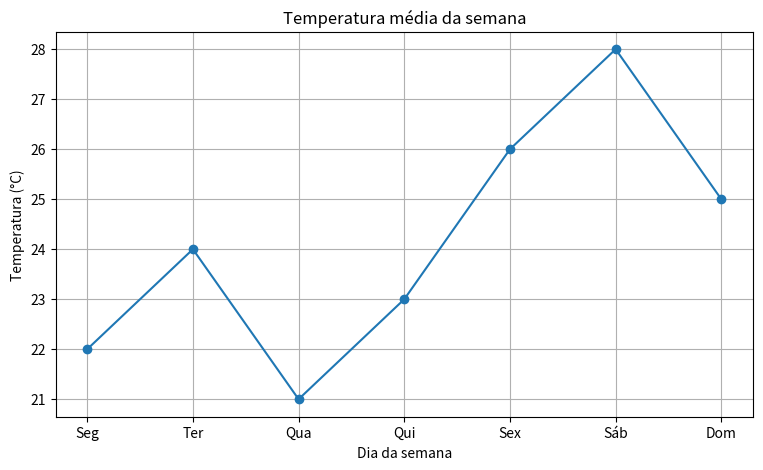
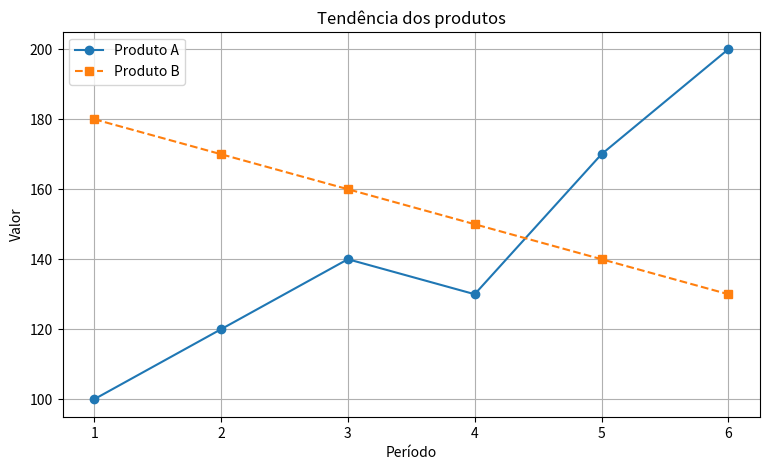
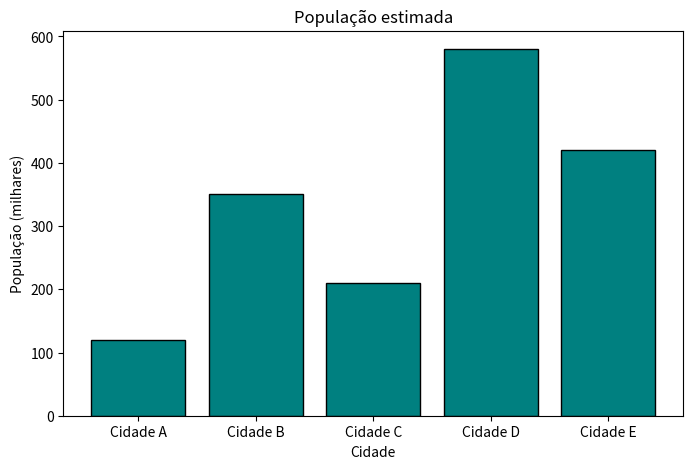
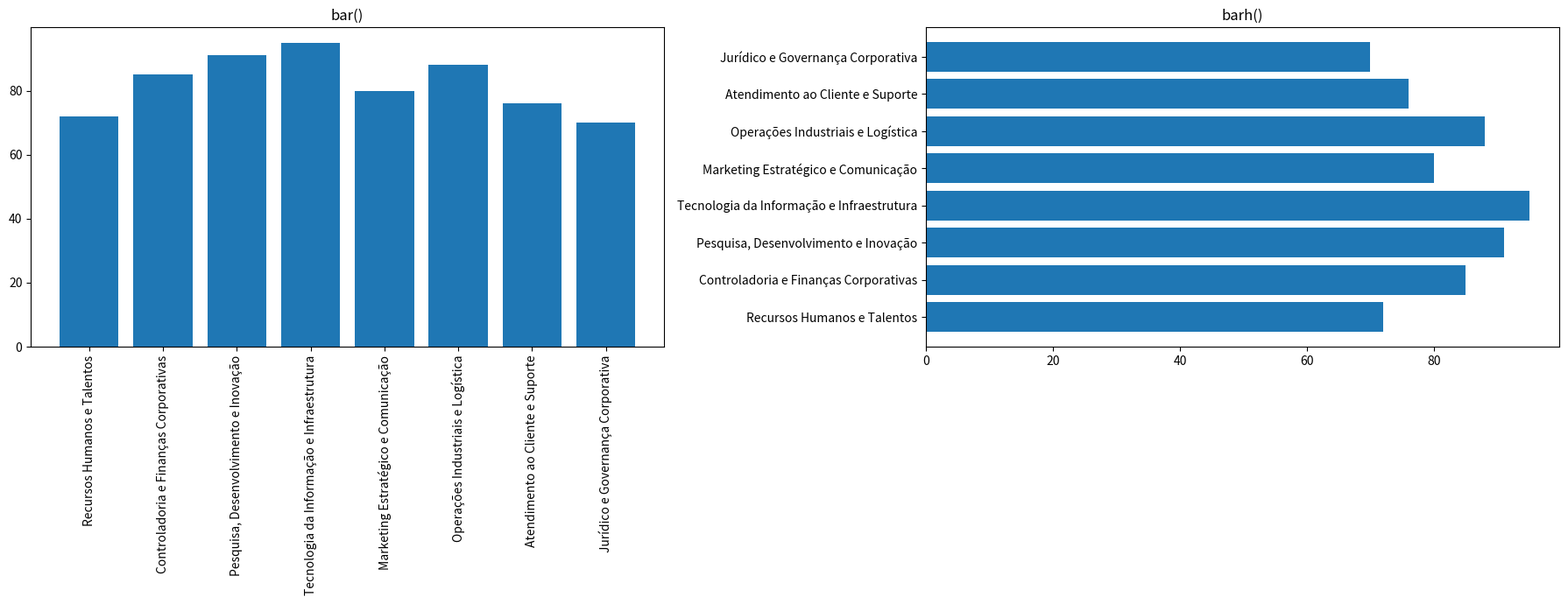
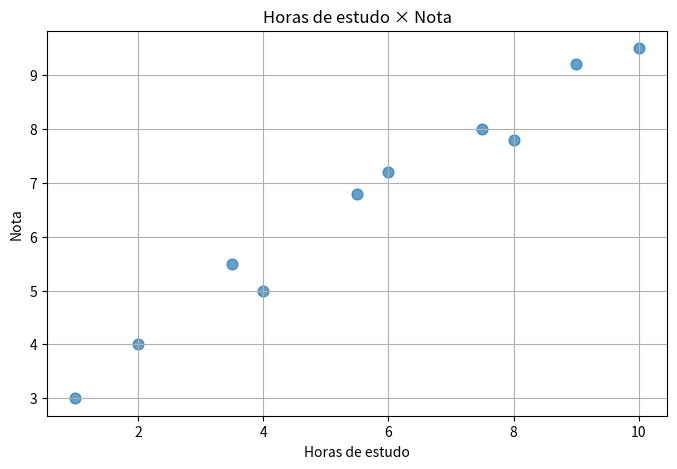
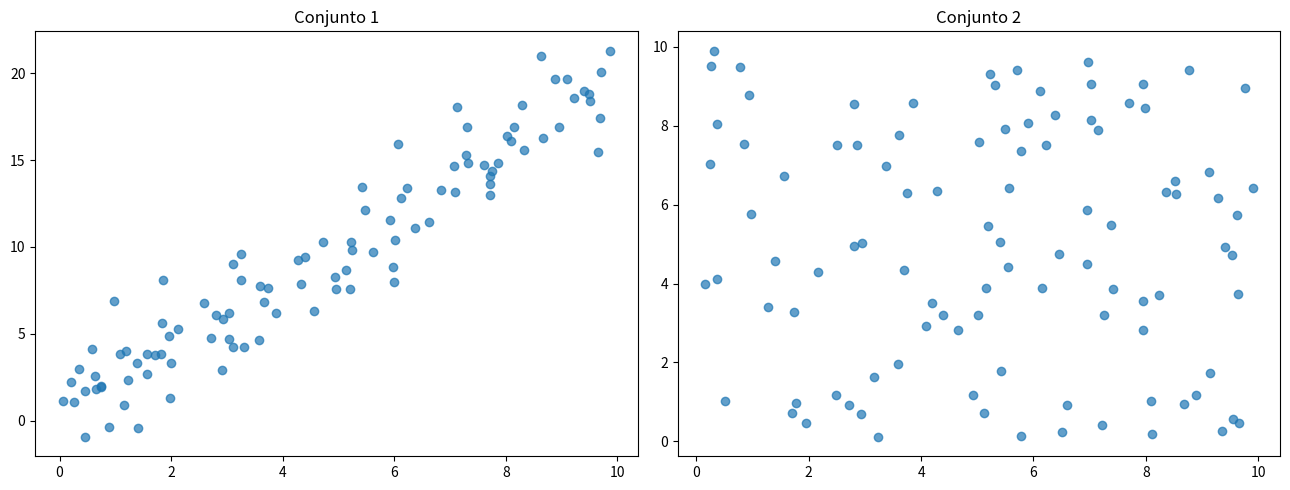
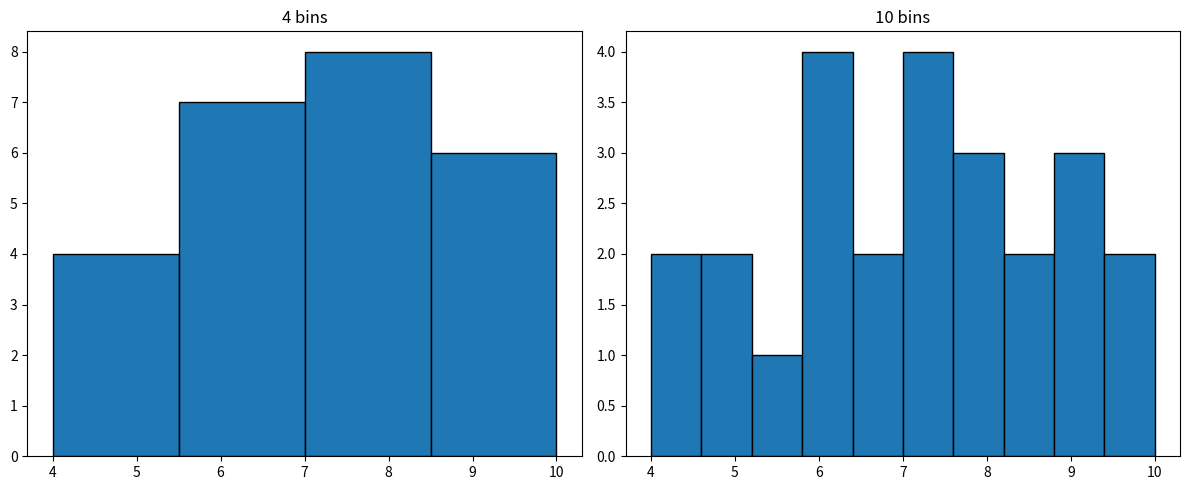
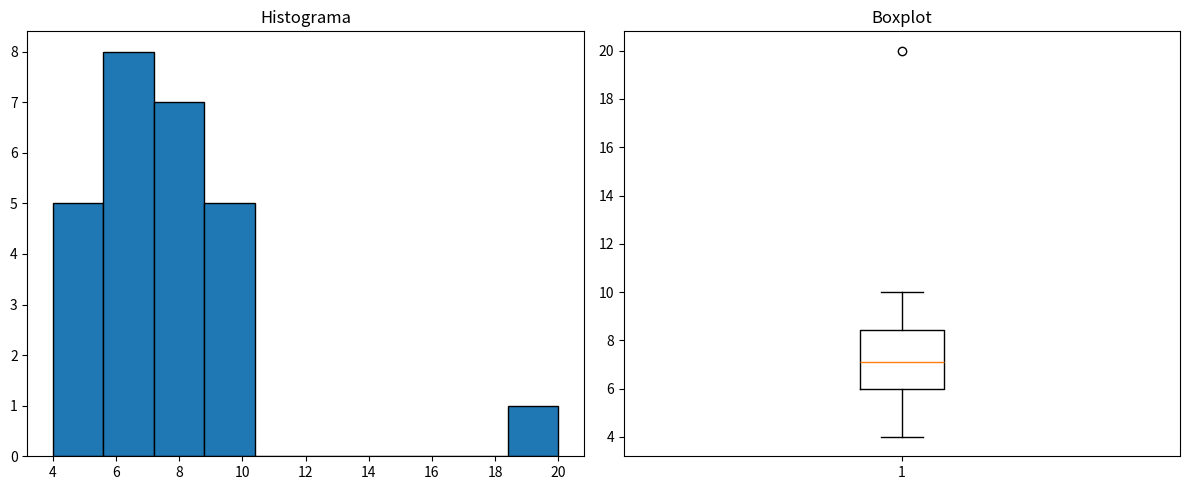
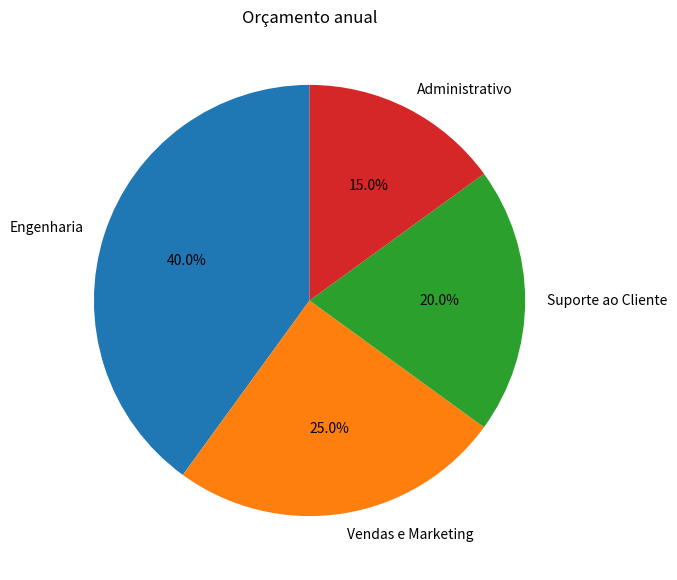
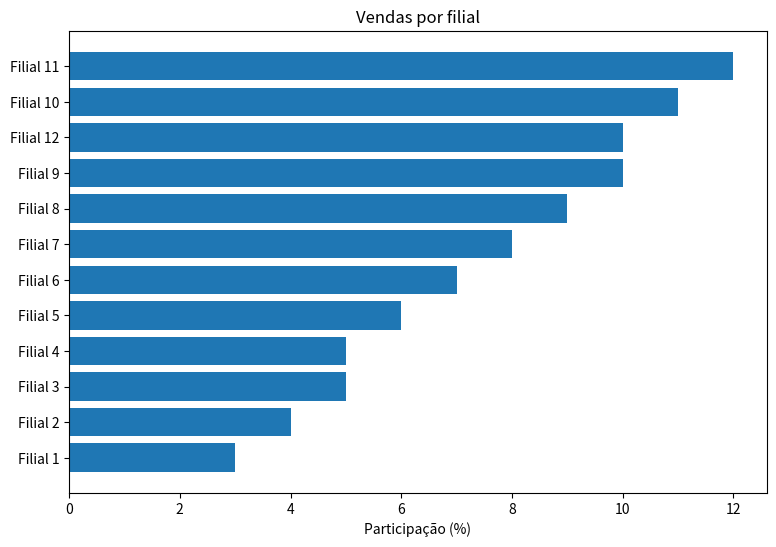
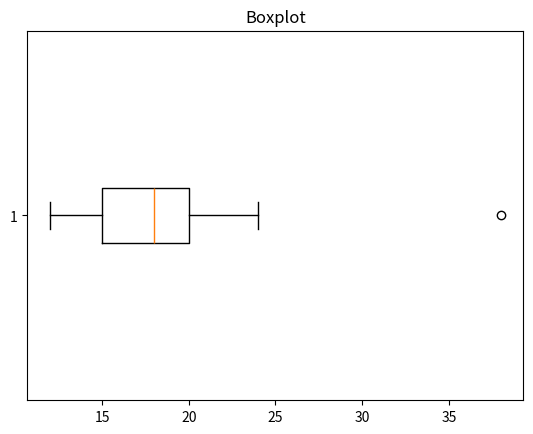
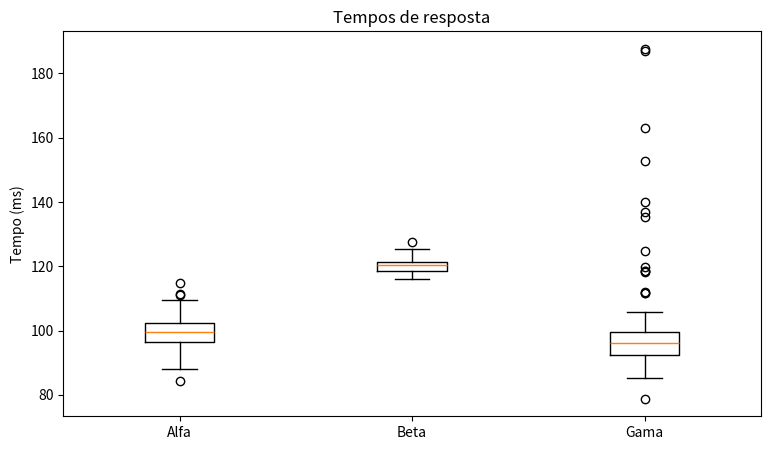
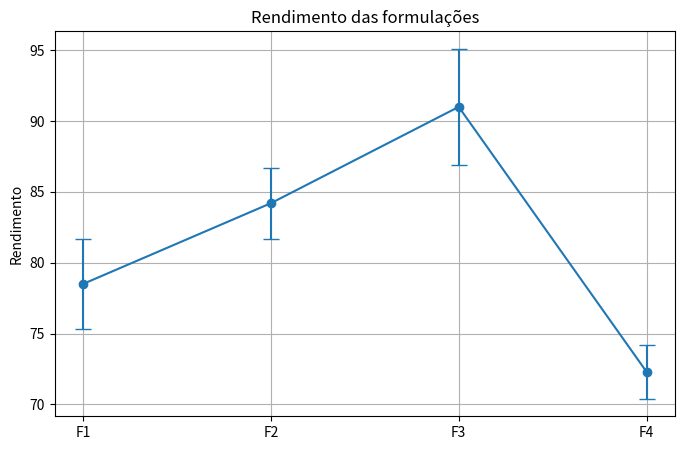
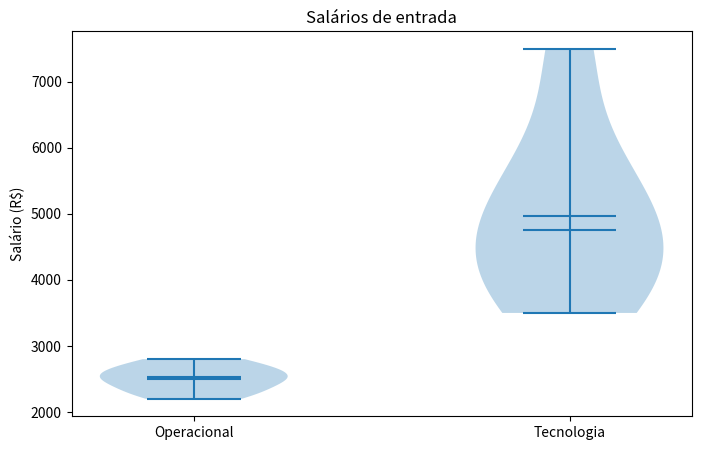
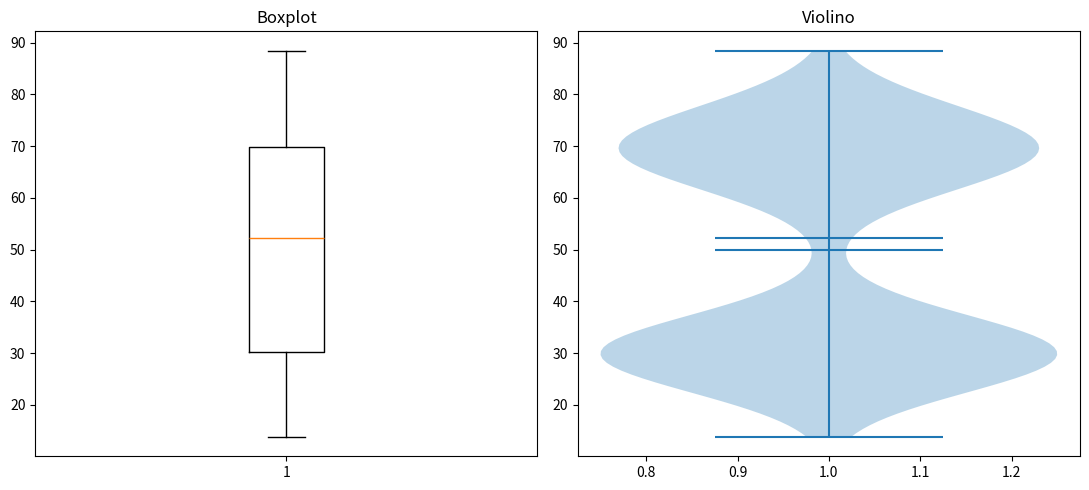
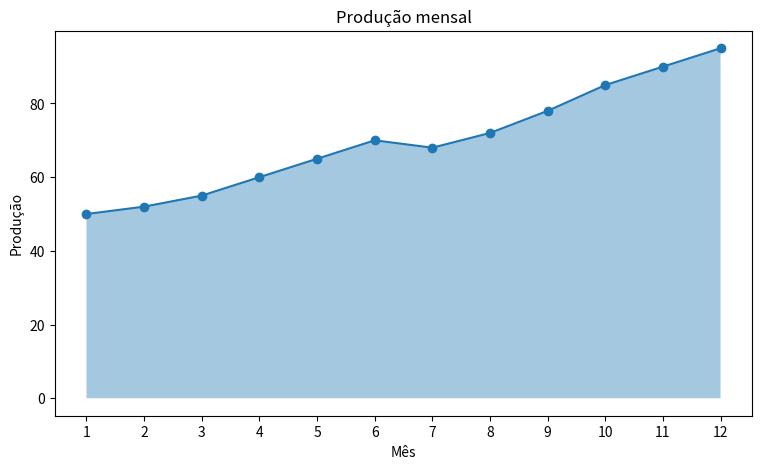

Write the Python code that produced these figures, in order.
import numpy as np
import matplotlib.pyplot as plt
print("Bibliotecas carregadas!")


dias = ['Seg','Ter','Qua','Qui','Sex','Sáb','Dom']
temperaturas = [22,24,21,23,26,28,25]

plt.figure(figsize=(9,5))
plt.plot(dias, temperaturas, marker='o')
plt.title('Temperatura média da semana')
plt.xlabel('Dia da semana')
plt.ylabel('Temperatura (°C)')
plt.grid(True)
plt.show()


periodos = range(1,7)
a = [100,120,140,130,170,200]
b = [180,170,160,150,140,130]

plt.figure(figsize=(9,5))
plt.plot(periodos, a, marker='o', linestyle='-', label='Produto A')
plt.plot(periodos, b, marker='s', linestyle='--', label='Produto B')
plt.title('Tendência dos produtos')
plt.xlabel('Período')
plt.ylabel('Valor')
plt.legend()
plt.grid(True)
plt.show()


cidades = ['Cidade A','Cidade B','Cidade C','Cidade D','Cidade E']
pop = [120,350,210,580,420]

plt.figure(figsize=(8,5))
plt.bar(cidades, pop, color='teal', edgecolor='black')
plt.title('População estimada')
plt.xlabel('Cidade')
plt.ylabel('População (milhares)')
plt.show()


departamentos = [
'Recursos Humanos e Talentos',
'Controladoria e Finanças Corporativas',
'Pesquisa, Desenvolvimento e Inovação',
'Tecnologia da Informação e Infraestrutura',
'Marketing Estratégico e Comunicação',
'Operações Industriais e Logística',
'Atendimento ao Cliente e Suporte',
'Jurídico e Governança Corporativa']
valores = [72,85,91,95,80,88,76,70]

fig, ax = plt.subplots(1,2,figsize=(18,7))
ax[0].bar(departamentos,valores)
ax[0].tick_params(axis='x',rotation=90)
ax[0].set_title('bar()')
ax[1].barh(departamentos,valores)
ax[1].set_title('barh()')
plt.tight_layout()
plt.show()


horas = [1,2,3.5,4,5.5,6,7.5,8,9,10]
notas = [3.0,4.0,5.5,5.0,6.8,7.2,8.0,7.8,9.2,9.5]

plt.figure(figsize=(8,5))
plt.scatter(horas,notas,s=60,alpha=0.7)
plt.title('Horas de estudo × Nota')
plt.xlabel('Horas de estudo')
plt.ylabel('Nota')
plt.grid(True)
plt.show()


np.random.seed(42)
x1 = np.random.uniform(0,10,100)
y1 = 2*x1 + np.random.normal(0,2,100)
x2 = np.random.uniform(0,10,100)
y2 = np.random.uniform(0,10,100)

fig,ax=plt.subplots(1,2,figsize=(13,5))
ax[0].scatter(x1,y1,alpha=.7); ax[0].set_title('Conjunto 1')
ax[1].scatter(x2,y2,alpha=.7); ax[1].set_title('Conjunto 2')
plt.tight_layout(); plt.show()


notas = [4.0,4.5,5.0,5.0,5.5,5.8,6.0,6.0,6.2,6.5,6.8,7.0,7.0,7.2,7.5,7.8,8.0,8.0,8.2,8.5,8.8,9.0,9.2,9.5,10.0]

fig,ax=plt.subplots(1,2,figsize=(12,5))
ax[0].hist(notas,bins=4,edgecolor='black'); ax[0].set_title('4 bins')
ax[1].hist(notas,bins=10,edgecolor='black'); ax[1].set_title('10 bins')
plt.tight_layout(); plt.show()


notas_outlier = notas + [20.0]
fig,ax=plt.subplots(1,2,figsize=(12,5))
ax[0].hist(notas_outlier,bins=10,edgecolor='black')
ax[0].set_title('Histograma')
ax[1].boxplot(notas_outlier)
ax[1].set_title('Boxplot')
plt.tight_layout(); plt.show()


labels=['Engenharia','Vendas e Marketing','Suporte ao Cliente','Administrativo']
valores=[40,25,20,15]
plt.figure(figsize=(7,7))
plt.pie(valores,labels=labels,autopct='%.1f%%',startangle=90)
plt.title('Orçamento anual')
plt.show()


filiais=np.array([f'Filial {i}' for i in range(1,13)])
participacao=np.array([3,4,5,5,6,7,8,9,10,11,12,10])
ordem=np.argsort(participacao)

plt.figure(figsize=(9,6))
plt.barh(filiais[ordem],participacao[ordem])
plt.xlabel('Participação (%)')
plt.title('Vendas por filial')
plt.show()


dados=np.array([12,14,15,15,16,17,18,19,19,20,22,24,38])
q1=np.percentile(dados,25)
mediana=np.percentile(dados,50)
q3=np.percentile(dados,75)
iqr=q3-q1
limite=q3+1.5*iqr

print('Q1:',q1)
print('Mediana:',mediana)
print('Q3:',q3)
print('IQR:',iqr)
print('Limite superior:',limite)
print('Outlier(s):',dados[dados>limite])

plt.boxplot(dados,vert=False)
plt.title('Boxplot')
plt.show()


np.random.seed(42)
alfa=np.random.normal(100,6,120)
beta=np.random.normal(120,2,120)
gama=np.concatenate([np.random.normal(95,5,105),
                     np.random.exponential(18,15)+110])

plt.figure(figsize=(9,5))
plt.boxplot([alfa,beta,gama],tick_labels=['Alfa','Beta','Gama'])
plt.ylabel('Tempo (ms)')
plt.title('Tempos de resposta')
plt.show()


formulacoes=['F1','F2','F3','F4']
medias=[78.5,84.2,91.0,72.3]
desvios=[3.2,2.5,4.1,1.9]

plt.figure(figsize=(8,5))
plt.errorbar(formulacoes,medias,yerr=desvios,marker='o',linestyle='-',capsize=6)
plt.title('Rendimento das formulações')
plt.ylabel('Rendimento')
plt.grid(True)
plt.show()


operacional=[2200,2300,2400,2500,2550,2600,2700,2800]
tecnologia=[3500,3800,4200,4500,5000,5200,6000,7500]

plt.figure(figsize=(8,5))
plt.violinplot([operacional,tecnologia],showmeans=True,showmedians=True)
plt.xticks([1,2],['Operacional','Tecnologia'])
plt.ylabel('Salário (R$)')
plt.title('Salários de entrada')
plt.show()


np.random.seed(42)
bimodal=np.concatenate([np.random.normal(30,5,300),
                        np.random.normal(70,6,300)])
fig,ax=plt.subplots(1,2,figsize=(11,5))
ax[0].boxplot(bimodal); ax[0].set_title('Boxplot')
ax[1].violinplot(bimodal,showmeans=True,showmedians=True); ax[1].set_title('Violino')
plt.tight_layout(); plt.show()


meses=np.arange(1,13)
producao=[50,52,55,60,65,70,68,72,78,85,90,95]
plt.figure(figsize=(9,5))
plt.plot(meses,producao,marker='o')
plt.fill_between(meses,producao,0,alpha=.4)
plt.xticks(meses)
plt.xlabel('Mês'); plt.ylabel('Produção')
plt.title('Produção mensal')
plt.show()


x=np.arange(1,6)
media=np.array([100,115,130,150,175])
inferior=np.array([90,100,110,125,140])
superior=np.array([110,130,150,175,210])

plt.figure(figsize=(9,5))
plt.plot(x,media,marker='o',label='Média')
plt.fill_between(x,inferior,superior,alpha=.3,label='Faixa de incerteza')
plt.legend(); plt.title('Projeção de faturamento')
plt.show()


meses=['M1','M2','M3','M4','M5','M6']
solar=[20,25,30,35,45,50]
eolica=[40,45,40,50,55,60]
hidro=[100,95,90,85,80,75]

plt.figure(figsize=(9,5))
plt.stackplot(meses,solar,eolica,hidro,labels=['Solar','Eólica','Hidrelétrica'])
plt.legend(loc='upper left')
plt.ylabel('MW')
plt.title('Geração de energia')
plt.show()


np.random.seed(42)
matriz=np.random.rand(4,4)
plt.figure(figsize=(6,5))
img=plt.imshow(matriz,cmap='magma')
plt.colorbar(img)
plt.xticks(range(4)); plt.yticks(range(4))
plt.xlabel('Coluna'); plt.ylabel('Linha')
plt.title('Mapa de calor')
plt.show()


x=np.linspace(-2,2,200)
y=np.linspace(-2,2,200)
X,Y=np.meshgrid(x,y)
Z=X**2-Y**2

plt.figure(figsize=(7,6))
c=plt.contour(X,Y,Z,levels=15,cmap='coolwarm')
plt.clabel(c,inline=True,fontsize=8)
plt.xlabel('X'); plt.ylabel('Y')
plt.title('Z = X² - Y²')
plt.show()


x=np.linspace(-3,3,100)
y=np.linspace(-3,3,100)
X,Y=np.meshgrid(x,y)
Z=np.sin(X)*np.cos(Y)

fig=plt.figure(figsize=(9,7))
ax=fig.add_subplot(111,projection='3d')
surf=ax.plot_surface(X,Y,Z,cmap='plasma')
ax.set_xlabel('X'); ax.set_ylabel('Y'); ax.set_zlabel('Z')
ax.set_title('Z = sin(X) × cos(Y)')
fig.colorbar(surf,shrink=.6)
plt.show()


np.random.seed(42)
x=np.random.rand(150); y=np.random.rand(150); z=np.random.rand(150)
fig=plt.figure(figsize=(8,6))
ax=fig.add_subplot(111,projection='3d')
ax.scatter(x,y,z)
ax.set_xlabel('X'); ax.set_ylabel('Y'); ax.set_zlabel('Z')
ax.view_init(elev=20,azim=45)
plt.show()


avaliacoes=['P1','P2','P3','P4']
A=[6.5,7.0,6.8,7.2]
B=[7.5,7.8,8.0,8.2]
C=[5.0,6.0,6.5,7.0]
turmas=['Turma A','Turma B','Turma C']
aprovacao=[72,88,64]

fA=[5.0,6.0,6.5,7.0,7.0,7.5,8.0,8.5,9.0]
fB=[7.0,7.5,7.5,8.0,8.0,8.5,8.5,9.0,9.5]
fC=[3.0,4.5,5.5,6.0,6.5,7.0,7.5,8.0,9.5]

fig,ax=plt.subplots(1,3,figsize=(18,5))

ax[0].plot(avaliacoes,A,marker='o',label='A')
ax[0].plot(avaliacoes,B,marker='o',label='B')
ax[0].plot(avaliacoes,C,marker='o',label='C')
ax[0].set_title('Médias por avaliação'); ax[0].legend(); ax[0].grid(True)

ax[1].bar(turmas,aprovacao)
ax[1].set_ylim(0,100); ax[1].set_title('Taxa de aprovação'); ax[1].set_ylabel('%')

ax[2].boxplot([fA,fB,fC],tick_labels=turmas)
ax[2].set_title('Notas finais'); ax[2].set_ylabel('Nota')

plt.tight_layout(); plt.show()

for nome,dados in zip(turmas,[fA,fB,fC]):
    print(nome,
          '| média:',round(np.mean(dados),2),
          '| mediana:',round(np.median(dados),2),
          '| desvio padrão:',round(np.std(dados),2))
